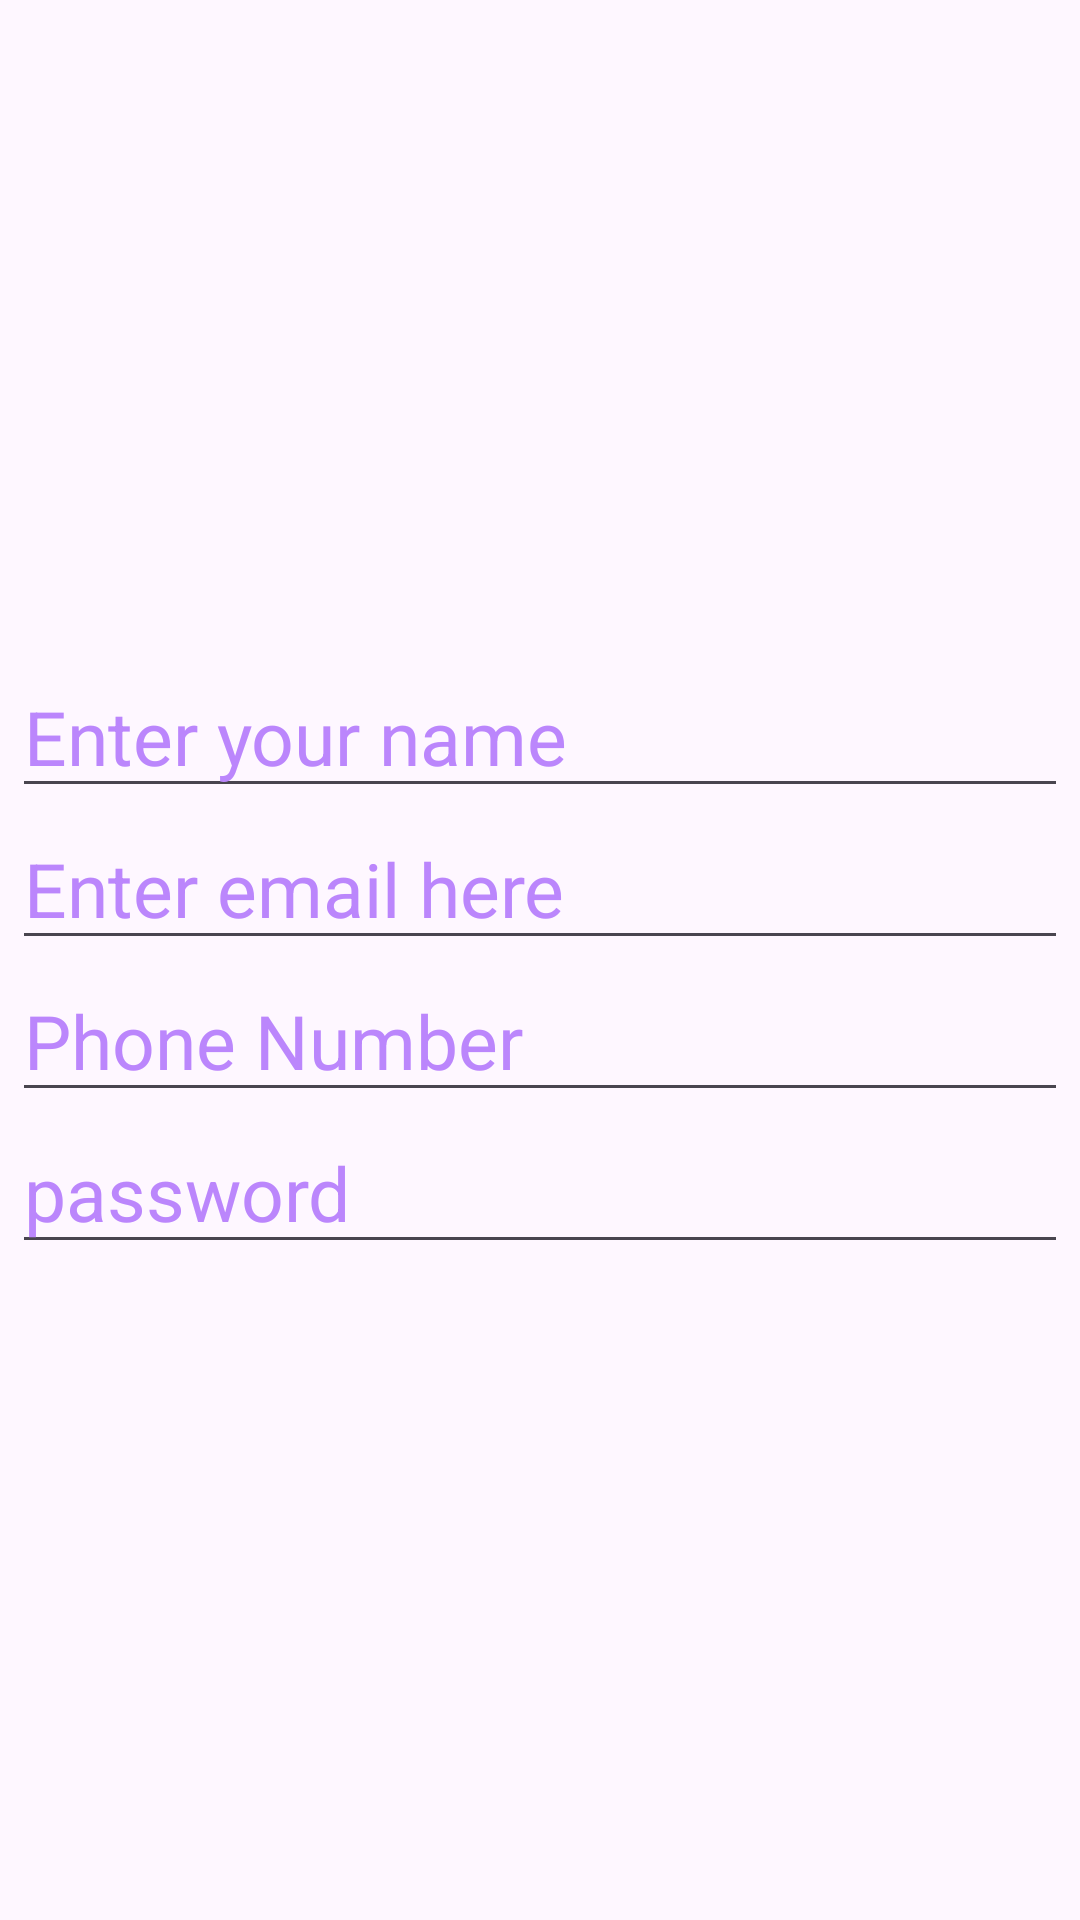

This screen was rendered from an Android layout file. Write that file and the resources it references.
<!-- AndroidManifest.xml: application theme Theme.XMLUIPARTONE -->
<!-- res/layout/activity_edit_text_view_example.xml -->
<?xml version="1.0" encoding="utf-8"?>
<LinearLayout xmlns:android="http://schemas.android.com/apk/res/android"
    xmlns:app="http://schemas.android.com/apk/res-auto"
    xmlns:tools="http://schemas.android.com/tools"
    android:id="@+id/main"
    android:layout_width="match_parent"
    android:layout_height="match_parent"
    android:orientation="vertical"
    android:gravity="center"
    tools:context=".views.edit_text_view.EditTextViewExample">

    <EditText
        android:layout_width="wrap_content"
        android:layout_height="wrap_content"
        android:minHeight="48dp"
        android:hint="Enter your name"
        android:autofillHints="username"
        android:textColorHint="@color/purple_200"
        android:textSize="25sp"
        android:textColor="@color/black"
        android:maxLength="20"
        android:minEms="12"
        android:ems="15"
        android:inputType="textPersonName"
        />

    <EditText
        android:layout_width="wrap_content"
        android:layout_height="wrap_content"
        android:minHeight="48dp"
        android:hint="Enter email here"
        android:autofillHints="username"
        android:textColorHint="@color/purple_200"
        android:textSize="25sp"
        android:textColor="@color/black"
        android:maxLength="20"
        android:minEms="12"
        android:ems="15"
        android:inputType="textEmailAddress"
        />

    <EditText
        android:layout_width="wrap_content"
        android:layout_height="wrap_content"
        android:minHeight="48dp"
        android:hint="Phone Number"
        android:autofillHints="username"
        android:textColorHint="@color/purple_200"
        android:textSize="25sp"
        android:textColor="@color/black"
        android:maxLength="20"
        android:minEms="12"
        android:ems="15"
        android:inputType="textPhonetic"
        />

    <EditText
        android:layout_width="wrap_content"
        android:layout_height="wrap_content"
        android:minHeight="48dp"
        android:hint="password"
        android:autofillHints="username"
        android:textColorHint="@color/purple_200"
        android:textSize="25sp"
        android:textColor="@color/black"
        android:maxLength="20"
        android:minEms="12"
        android:ems="15"
        android:inputType="textPassword"
        />




</LinearLayout>
<!-- resources referenced by this layout -->
<resources>
  <color name="black">#FF000000</color>
  <color name="purple_200">#FFBB86FC</color>
  <style name="Theme.XMLUIPARTONE" parent="Theme.Material3.DayNight.NoActionBar">
          
          <item name="colorPrimary">@color/purple_500</item>
          <item name="colorPrimaryVariant">@color/purple_700</item>
          <item name="colorOnPrimary">@color/white</item>
          
          <item name="colorSecondary">@color/teal_200</item>
          <item name="colorSecondaryVariant">@color/teal_700</item>
          <item name="colorOnSecondary">@color/black</item>
          
          <item name="android:statusBarColor">?attr/colorPrimaryVariant</item>
          
      </style>
  <color name="purple_500">#FF6200EE</color>
  <color name="purple_700">#FF3700B3</color>
  <color name="white">#FFFFFFFF</color>
  <color name="teal_200">#FF03DAC5</color>
  <color name="teal_700">#FF018786</color>
</resources>
